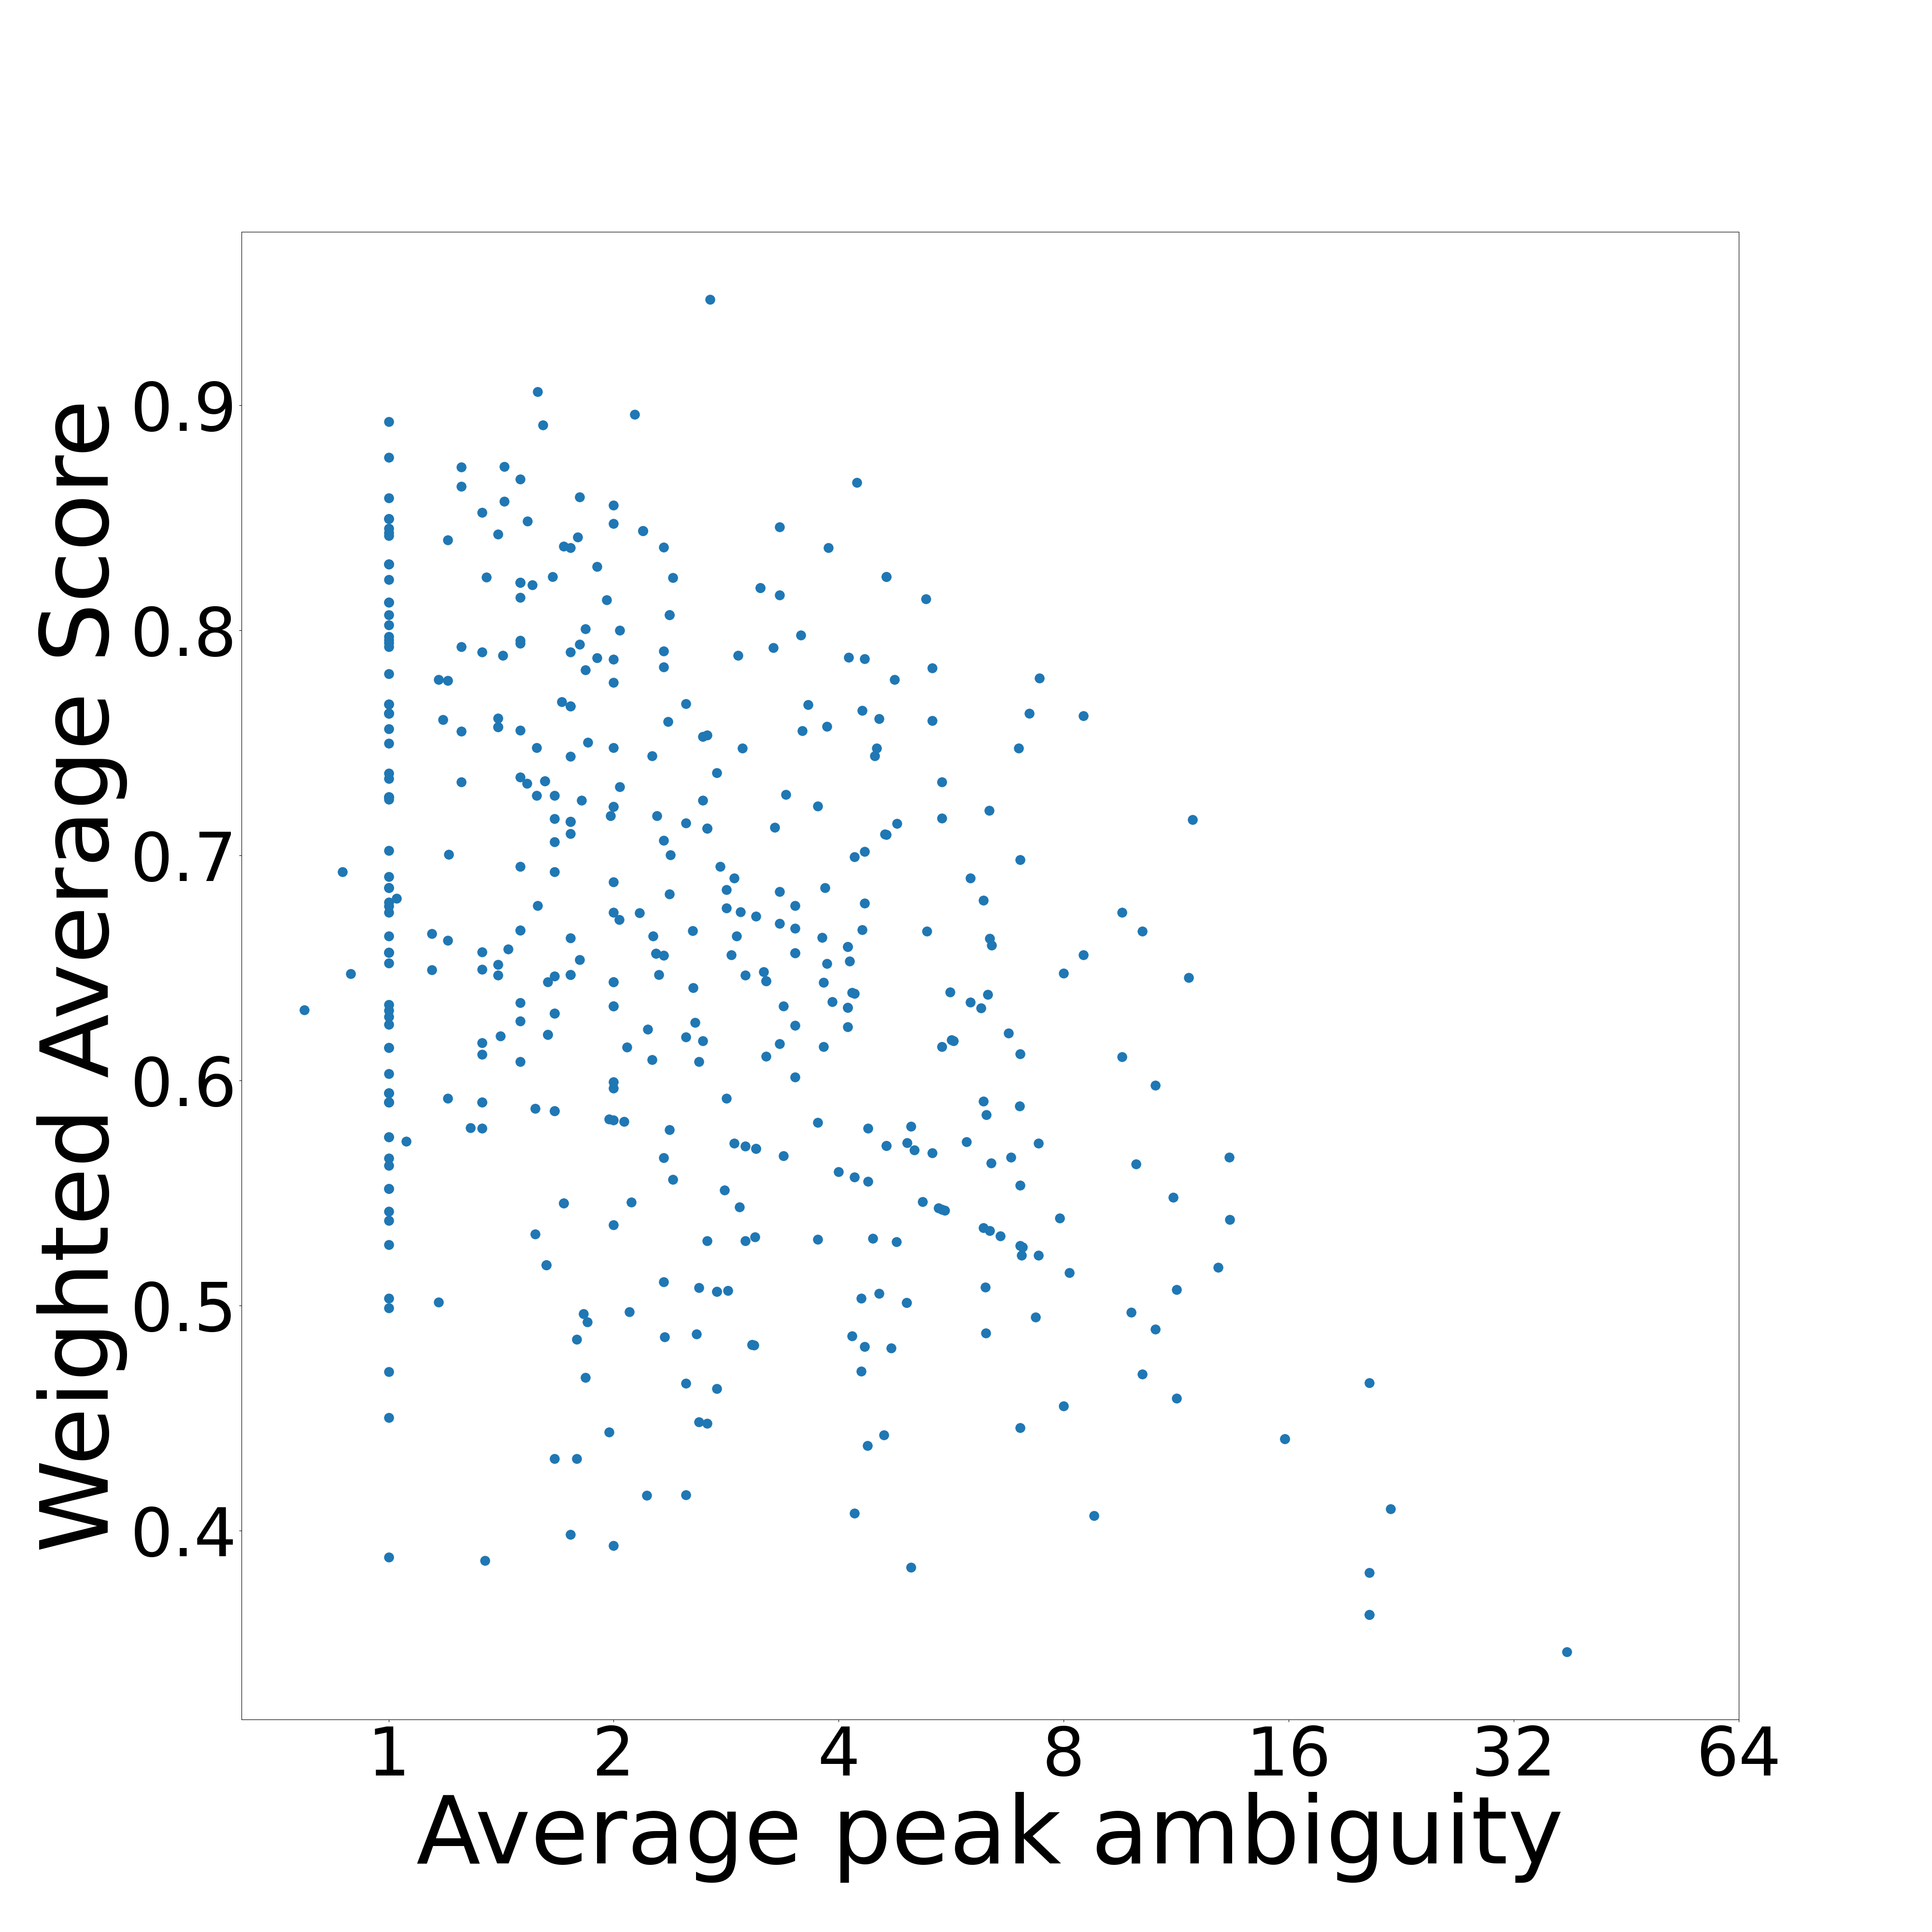

Here is the Python script that generated this plot:

from base_tester import multiprocessing_wrapper, create_compound
from ModificationSiteLocator import ModificationSiteLocator
import utils as utils
import numpy as np
import pandas as pd
import matplotlib.pyplot as plt
from matplotlib.patches import Circle, RegularPolygon
from matplotlib.path import Path
from matplotlib.projections.polar import PolarAxes
from matplotlib.projections import register_projection
from matplotlib.spines import Spine
from matplotlib.transforms import Affine2D
import SiteLocator as modSite
import json
import os

args = {}
scoring_methods = ["is_max", "dist_from_max", "average_dist_from_max", "average_dist", "temp"]
settings = ["true_", "random_choice", "random_probabilities", "best_", "all_one_"]


def peak_ambiguity_row(index, data_dict_filtered, cachedStructures_filtered, siriusDirectory, helpers, matches_array):
    """
    Compares the different scoring functions.
    """
    main_compound = create_compound(matches_array[index][1], args, data_dict_filtered, cachedStructures_filtered, siriusDirectory, helpers = [])
    modified_compound = create_compound(matches_array[index][0], args, data_dict_filtered, cachedStructures_filtered, siriusDirectory, helpers = [])
    site_locator = ModificationSiteLocator(main_compound, modified_compound, args)
    modification_site = utils.calculateModificationSites(modified_compound.structure, main_compound.structure, False)[0]
    
    m0, m1 = matches_array[index]
    molMol = cachedStructures_filtered[m1]
    modifMol = cachedStructures_filtered[m0]
    molSmiles = data_dict_filtered[m1]['Smiles']
    modifSmiles = data_dict_filtered[m0]['Smiles']
    site = modSite.SiteLocator(data_dict_filtered[m1], data_dict_filtered[m0], molSmiles)
    modifLoc = utils.calculateModificationSites(modifMol, molMol, False)
    peak_presence_only = False
    combine = False
    # calculate score 
    pre_helper = site.accuracy_score(modifLoc[0], peak_presence_only=peak_presence_only, combine=combine, return_all=True)
    try:
        molSirius = json.load(open(os.path.join(siriusDirectory, m1 + "_fragmentationtree.json")))
        site.apply_sirius(molSirius)
    except:
        print ("error finding sirius file for molecule")
        pass
    post_sirius = site.accuracy_score(modifLoc[0], peak_presence_only=peak_presence_only, combine=combine)

    average_ambiguity = 0
    for peak in range(len(main_compound.peak_fragments_map)):
        average_ambiguity += len(main_compound.peak_fragments_map[peak])
    if len(main_compound.peak_fragments_map) != 0:  
        average_ambiguity /= len(main_compound.peak_fragments_map)
    else:
        return None

    result = {"ambiguity": average_ambiguity, "score": post_sirius}

    return result 

if __name__ == '__main__':

    # if peak_ambiguity_effect.csv exists, load it
    try:
        df = pd.read_csv("peak_ambiguity_effect.csv")
    except:
    
        res = multiprocessing_wrapper(peak_ambiguity_row, library = "BERKELEY-LAB", accepted_adduct = "M+H", count = 500, processes = 8)
        
        # create pandas dataframe
        df = pd.DataFrame(res)
        df.to_csv("peak_ambiguity_effect.csv")

    print(df.head(5))

    # drop score = 0
    df = df[df["score"] != 0]

    # group by ambiguity with 0.5 range and calculate mean
    # df = df.groupby(pd.cut(df["ambiguity"], np.arange(0, 10, 0.5))).mean()

    scores = df["score"].tolist()
    ambiguities = df["ambiguity"].tolist()

    
    plt.figure(figsize=(40, 40))

    # plot reverse log x axis
    plt.xscale('function', functions=(lambda x: np.log10(x+0.001), lambda x: 10**x))

    # plot data
    plt.scatter(ambiguities, scores, s=190)

    # change size of ticks and labels
    plt.tick_params(axis='both', which='major', labelsize=100)
    plt.tick_params(axis='both', which='minor', labelsize=100)

    # set ticks
    plt.xticks([1, 2, 4, 8, 16, 32, 64], ["1", "2", "4", "8", "16", "32", "64"])

    # change size of axis labels
    plt.xlabel("Average peak ambiguity", fontsize=140)
    plt.ylabel("Weighted Average Score", fontsize=140)


    # plt.figure(figsize=(10, 10))
    # plt.plot(df["ambiguity"], df["score"])
    # plt.xlabel("Average peak ambiguity")
    # plt.ylabel("Score")

   
    plt.savefig("peak_ambiguity_effect.png")